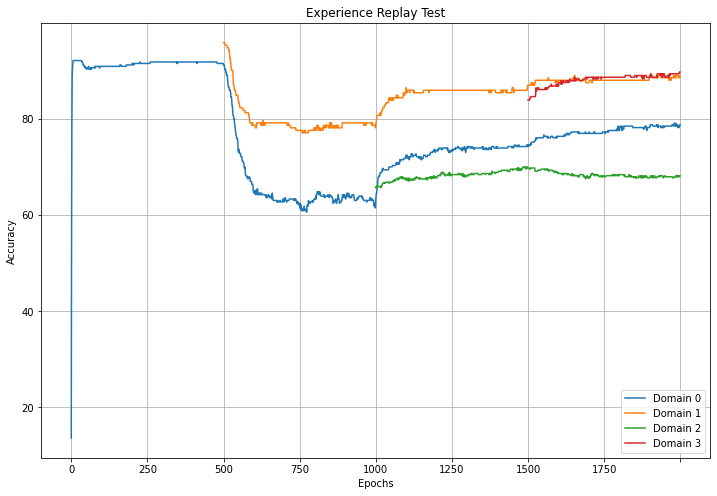

The table this chart was drawn from, first rows:
, Domain 0, Domain 1, Domain 2, Domain 3
0, 13.64, , , 
1, 54.85, , , 
2, 78.79, , , 
3, 88.48, , , 
4, 90.61, , , 
5, 91.52, , , 
6, 92.12, , , 
7, 92.12, , , 
8, 92.12, , , 
9, 92.12, , , 
10, 92.12, , , 
11, 92.12, , , 
12, 92.12, , , 
13, 92.12, , , 
14, 92.12, , , 
15, 92.12, , , 
16, 92.12, , , 
17, 92.12, , , 
18, 92.12, , , 
19, 92.12, , , 
20, 92.12, , , 
21, 92.12, , , 
22, 92.12, , , 
23, 92.12, , , 
24, 92.12, , , 
25, 92.12, , , 
26, 92.12, , , 
27, 92.12, , , 
28, 92.12, , , 
29, 92.12, , , 
30, 92.12, , , 
31, 92.12, , , 
32, 92.12, , , 
33, 92.12, , , 
34, 92.12, , , 
35, 91.82, , , 
36, 91.82, , , 
37, 91.82, , , 
38, 91.52, , , 
39, 91.21, , , 
40, 91.21, , , 
41, 91.21, , , 
42, 90.91, , , 
43, 90.91, , , 
44, 90.91, , , 
45, 90.61, , , 
46, 90.91, , , 
47, 90.61, , , 
48, 90.61, , , 
49, 90.61, , , 
50, 90.61, , , 
51, 90.3, , , 
52, 90.61, , , 
53, 90.61, , , 
54, 90.61, , , 
55, 90.61, , , 
56, 90.61, , , 
57, 90.91, , , 
58, 90.3, , , 
59, 90.3, , , 
... 1,940 more rows
